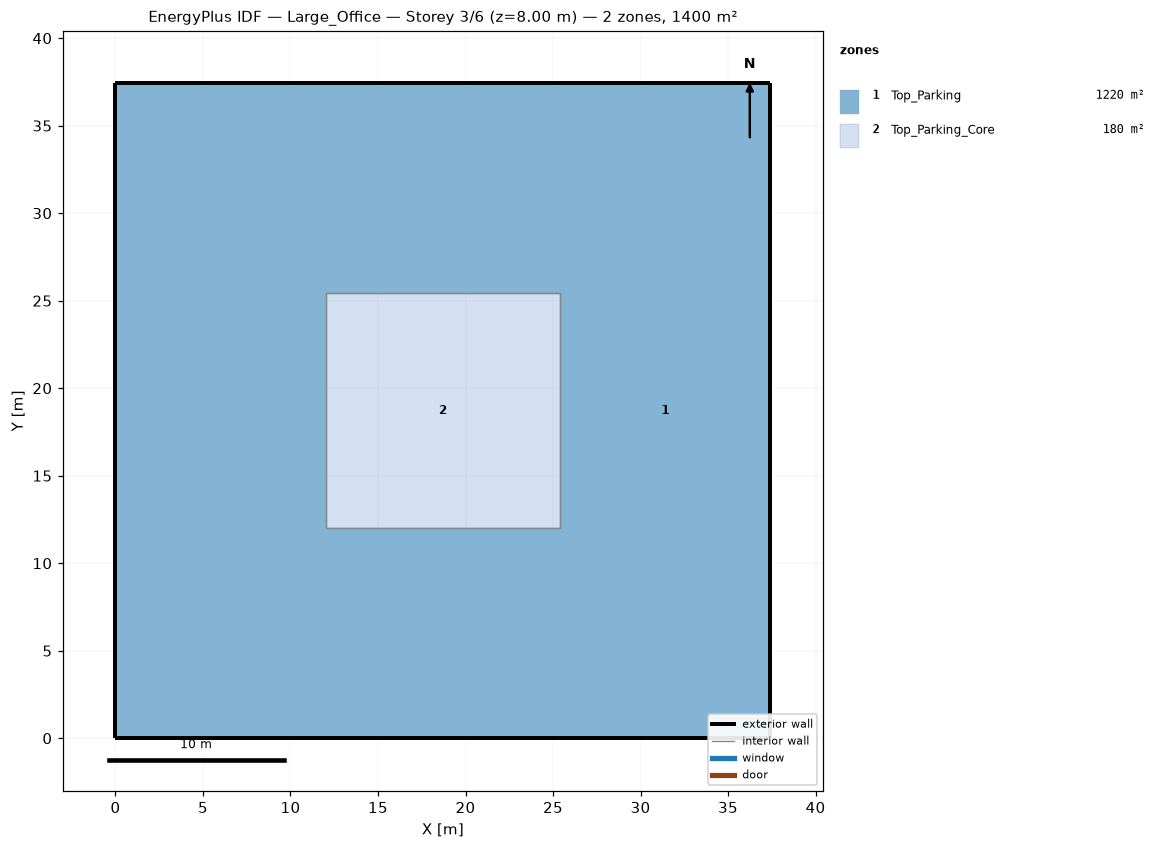
=== STOREY PLAN SPEC (per zone: floor XY polygon, exterior-wall plan segments, windows/doors) ===
zone 1: Top_Parking  (1220.0 m²)
  floor: (0.00, 0.00) (0.00, 37.42) (12.00, 37.42) (12.00, 0.00)
  floor: (25.42, 0.00) (25.42, 37.42) (37.42, 37.42) (37.42, 0.00)
  floor: (12.00, 25.42) (12.00, 37.42) (25.42, 37.42) (25.42, 25.42)
  floor: (12.00, 0.00) (12.00, 12.00) (25.42, 12.00) (25.42, 0.00)
  exterior wall: (0.00, 0.00) – (37.42, 0.00)  [37.4 m]
  exterior wall: (37.42, 37.42) – (0.00, 37.42)  [37.4 m]
  exterior wall: (37.42, 0.00) – (37.42, 37.42)  [37.4 m]
  exterior wall: (0.00, 37.42) – (0.00, 0.00)  [37.4 m]
  interior walls: 4
zone 2: Top_Parking_Core  (180.0 m²)
  floor: (12.00, 12.00) (12.00, 25.42) (25.42, 25.42) (25.42, 12.00)
  interior walls: 4

=== DERIVED (storey summary) ===
Building: Large_Office
Storey: 3 of 6  (floor level z = 8.00 m)
Storey gross floor area: 1400.0 m²
Zones on this storey: 2
  - Top_Parking: floor 1220.0 m²; exterior wall 149.7 m (598.7 m²); WWR 0.0%
  - Top_Parking_Core: floor 180.0 m²
Zone adjacency: (none detected)